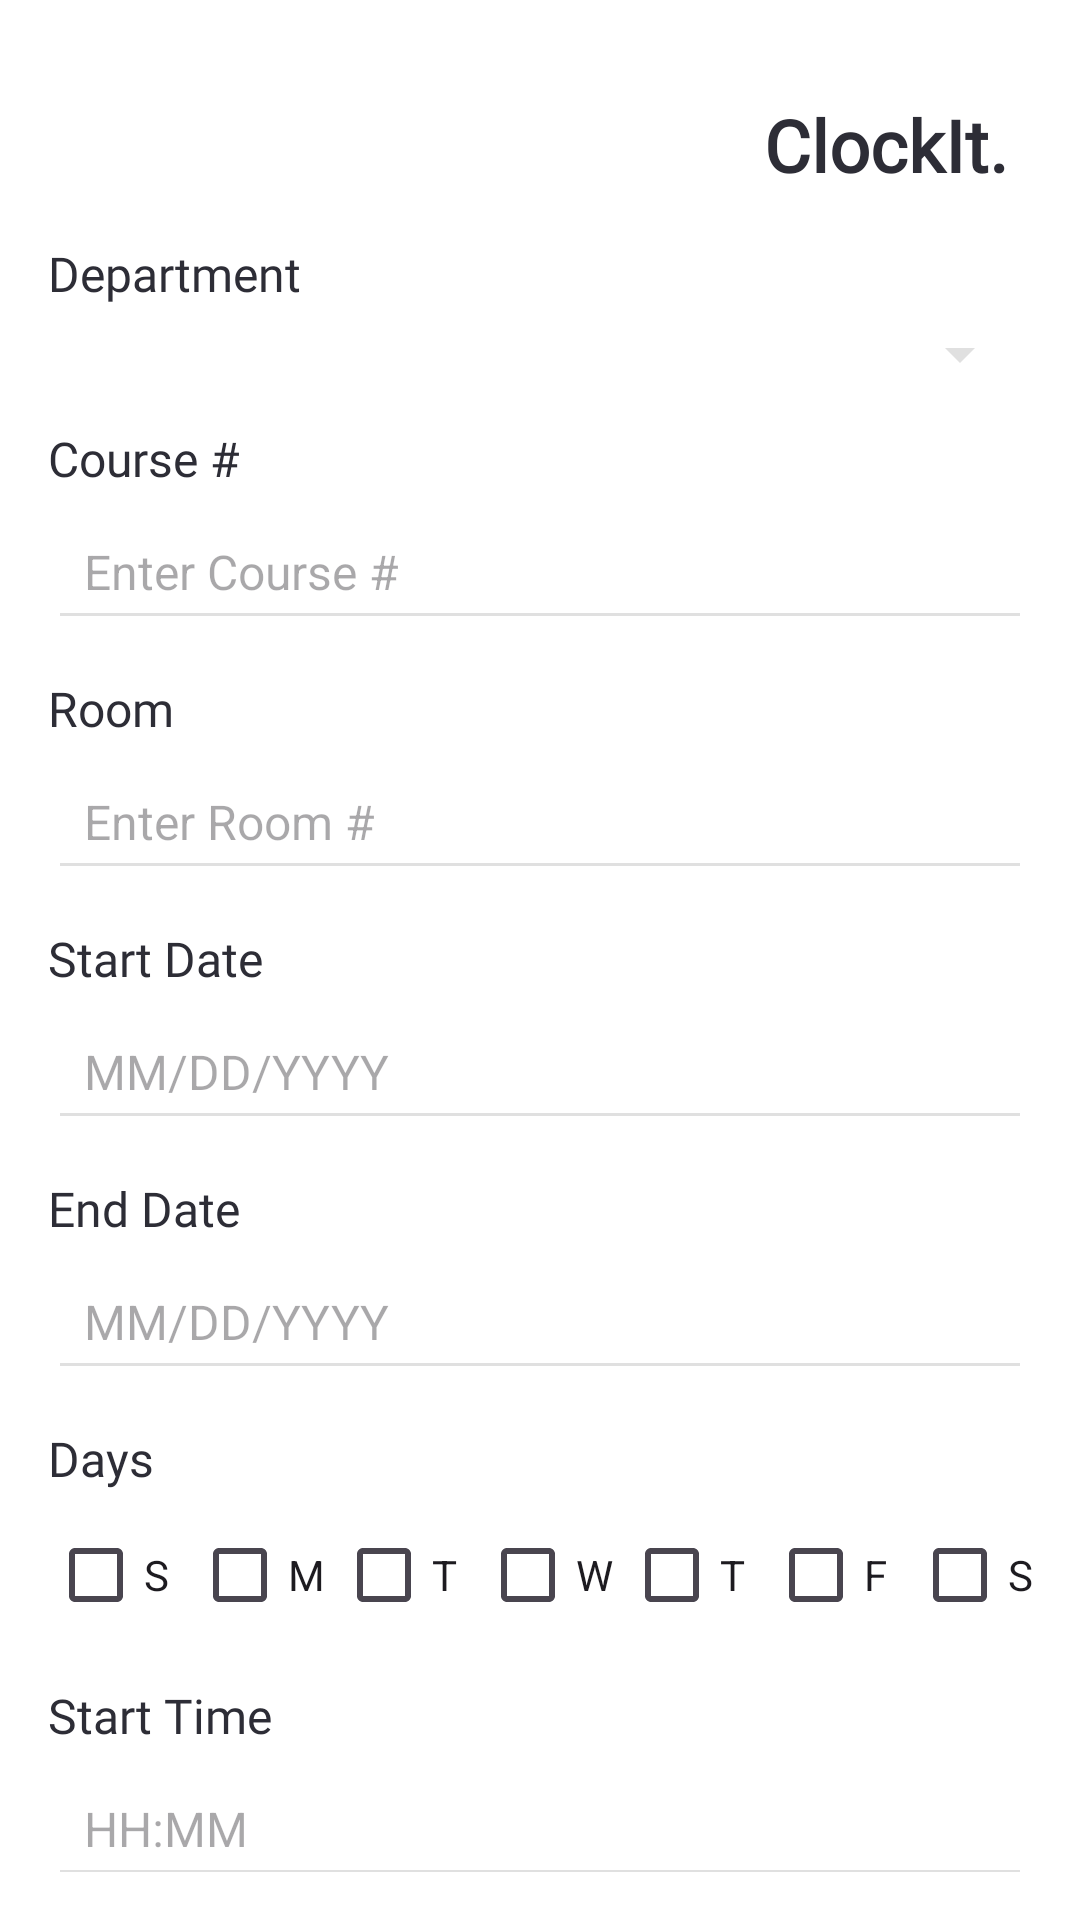

This screen was rendered from an Android layout file. Write that file and the resources it references.
<!-- AndroidManifest.xml: application theme Theme.ClockIt -->
<!-- res/layout/fragment_add_classes.xml -->
<?xml version="1.0" encoding="utf-8"?>
<androidx.constraintlayout.widget.ConstraintLayout
    xmlns:android="http://schemas.android.com/apk/res/android"
    xmlns:app="http://schemas.android.com/apk/res-auto"
    android:layout_width="match_parent"
    android:layout_height="match_parent"
    android:background="@android:color/white"
    android:padding="16dp">

    
    <TextView
        android:id="@+id/appTitle"
        android:layout_width="wrap_content"
        android:layout_height="wrap_content"
        android:fontFamily="@font/labrador_b_medium"
        android:text="ClockIt."
        android:textColor="#2D2D36"
        android:textSize="24sp"
        android:textStyle="bold"
        app:layout_constraintTop_toTopOf="parent"
        app:layout_constraintEnd_toEndOf="parent"
        android:layout_marginTop="16dp"
        android:layout_marginEnd="8dp"/>

    
    <TextView
        android:id="@+id/deptLabel"
        android:layout_width="wrap_content"
        android:layout_height="wrap_content"
        android:fontFamily="@font/labrador_b_medium"
        android:text="Department"
        android:textColor="#2D2D36"
        android:textSize="16sp"
        app:layout_constraintTop_toBottomOf="@id/appTitle"
        app:layout_constraintStart_toStartOf="parent"
        android:layout_marginTop="16dp"/>

    <Spinner
        android:id="@+id/deptSpinner"
        android:layout_width="0dp"
        android:layout_height="wrap_content"
        android:backgroundTint="#E0E0E0"
        app:layout_constraintTop_toBottomOf="@+id/deptLabel"
        app:layout_constraintStart_toStartOf="parent"
        app:layout_constraintEnd_toEndOf="parent"
        android:layout_marginTop="4dp"/>

    
    <TextView
        android:id="@+id/courseNumberLabel"
        android:layout_width="wrap_content"
        android:layout_height="wrap_content"
        android:fontFamily="@font/labrador_b_medium"
        android:text="Course #"
        android:textColor="#2D2D36"
        android:textSize="16sp"
        app:layout_constraintTop_toBottomOf="@id/deptSpinner"
        app:layout_constraintStart_toStartOf="parent"
        android:layout_marginTop="12dp"/>

    <EditText
        android:id="@+id/courseNumber"
        android:layout_width="0dp"
        android:layout_height="wrap_content"
        android:backgroundTint="#E0E0E0"
        android:hint="Enter Course #"
        android:inputType="number"
        android:padding="12dp"
        android:textSize="16sp"
        app:layout_constraintTop_toBottomOf="@id/courseNumberLabel"
        app:layout_constraintStart_toStartOf="parent"
        app:layout_constraintEnd_toEndOf="parent"
        android:layout_marginTop="4dp"/>

    
    <TextView
        android:id="@+id/roomLabel"
        android:layout_width="wrap_content"
        android:layout_height="wrap_content"
        android:fontFamily="@font/labrador_b_medium"
        android:text="Room"
        android:textColor="#2D2D36"
        android:textSize="16sp"
        app:layout_constraintTop_toBottomOf="@id/courseNumber"
        app:layout_constraintStart_toStartOf="parent"
        android:layout_marginTop="12dp"/>

    <EditText
        android:id="@+id/roomNumber"
        android:layout_width="0dp"
        android:layout_height="wrap_content"
        android:backgroundTint="#E0E0E0"
        android:hint="Enter Room #"
        android:inputType="text"
        android:padding="12dp"
        android:textSize="16sp"
        app:layout_constraintTop_toBottomOf="@id/roomLabel"
        app:layout_constraintStart_toStartOf="parent"
        app:layout_constraintEnd_toEndOf="parent"
        android:layout_marginTop="4dp"/>

    
    <TextView
        android:id="@+id/startDateLabel"
        android:layout_width="wrap_content"
        android:layout_height="wrap_content"
        android:fontFamily="@font/labrador_b_medium"
        android:text="Start Date"
        android:textColor="#2D2D36"
        android:textSize="16sp"
        app:layout_constraintTop_toBottomOf="@id/roomNumber"
        app:layout_constraintStart_toStartOf="parent"
        android:layout_marginTop="12dp"/>

    <EditText
        android:id="@+id/startDate"
        android:layout_width="0dp"
        android:layout_height="wrap_content"
        android:backgroundTint="#E0E0E0"
        android:hint="MM/DD/YYYY"
        android:inputType="date"
        android:padding="12dp"
        android:textSize="16sp"
        app:layout_constraintTop_toBottomOf="@id/startDateLabel"
        app:layout_constraintStart_toStartOf="parent"
        app:layout_constraintEnd_toEndOf="parent"
        android:layout_marginTop="4dp"/>

    
    <TextView
        android:id="@+id/endDateLabel"
        android:layout_width="wrap_content"
        android:layout_height="wrap_content"
        android:fontFamily="@font/labrador_b_medium"
        android:text="End Date"
        android:textColor="#2D2D36"
        android:textSize="16sp"
        app:layout_constraintTop_toBottomOf="@id/startDate"
        app:layout_constraintStart_toStartOf="parent"
        android:layout_marginTop="12dp"/>

    <EditText
        android:id="@+id/endDate"
        android:layout_width="0dp"
        android:layout_height="wrap_content"
        android:backgroundTint="#E0E0E0"
        android:hint="MM/DD/YYYY"
        android:inputType="date"
        android:padding="12dp"
        android:textSize="16sp"
        app:layout_constraintTop_toBottomOf="@id/endDateLabel"
        app:layout_constraintStart_toStartOf="parent"
        app:layout_constraintEnd_toEndOf="parent"
        android:layout_marginTop="4dp"/>

    
    <TextView
        android:id="@+id/daysLabel"
        android:layout_width="wrap_content"
        android:layout_height="wrap_content"
        android:fontFamily="@font/labrador_b_medium"
        android:text="Days"
        android:textColor="#2D2D36"
        android:textSize="16sp"
        app:layout_constraintTop_toBottomOf="@id/endDate"
        app:layout_constraintStart_toStartOf="parent"
        android:layout_marginTop="12dp"/>

    <LinearLayout
        android:id="@+id/daysLayout"
        android:layout_width="0dp"
        android:layout_height="wrap_content"
        android:orientation="horizontal"
        app:layout_constraintTop_toBottomOf="@id/daysLabel"
        app:layout_constraintStart_toStartOf="parent"
        app:layout_constraintEnd_toEndOf="parent"
        android:layout_marginTop="4dp">

        
        <CheckBox android:id="@+id/sunday" android:layout_width="wrap_content" android:layout_height="wrap_content" android:text="S"/>
        <CheckBox android:id="@+id/monday" android:layout_width="wrap_content" android:layout_height="wrap_content" android:text="M"/>
        <CheckBox android:id="@+id/tuesday" android:layout_width="wrap_content" android:layout_height="wrap_content" android:text="T"/>
        <CheckBox android:id="@+id/wednesday" android:layout_width="wrap_content" android:layout_height="wrap_content" android:text="W"/>
        <CheckBox android:id="@+id/thursday" android:layout_width="wrap_content" android:layout_height="wrap_content" android:text="T"/>
        <CheckBox android:id="@+id/friday" android:layout_width="wrap_content" android:layout_height="wrap_content" android:text="F"/>
        <CheckBox android:id="@+id/saturday" android:layout_width="wrap_content" android:layout_height="wrap_content" android:text="S"/>
    </LinearLayout>

    
    <TextView
        android:id="@+id/startTimeLabel"
        android:layout_width="wrap_content"
        android:layout_height="wrap_content"
        android:fontFamily="@font/labrador_b_medium"
        android:text="Start Time"
        android:textColor="#2D2D36"
        android:textSize="16sp"
        app:layout_constraintTop_toBottomOf="@id/daysLayout"
        app:layout_constraintStart_toStartOf="parent"
        android:layout_marginTop="12dp"/>

    <EditText
        android:id="@+id/startTime"
        android:layout_width="0dp"
        android:layout_height="wrap_content"
        android:backgroundTint="#E0E0E0"
        android:hint="HH:MM"
        android:inputType="time"
        android:padding="12dp"
        android:textSize="16sp"
        app:layout_constraintTop_toBottomOf="@id/startTimeLabel"
        app:layout_constraintStart_toStartOf="parent"
        app:layout_constraintEnd_toEndOf="parent"
        android:layout_marginTop="4dp"/>

    
    <TextView
        android:id="@+id/endTimeLabel"
        android:layout_width="wrap_content"
        android:layout_height="wrap_content"
        android:fontFamily="@font/labrador_b_medium"
        android:text="End Time"
        android:textColor="#2D2D36"
        android:textSize="16sp"
        app:layout_constraintTop_toBottomOf="@id/startTime"
        app:layout_constraintStart_toStartOf="parent"
        android:layout_marginTop="12dp"/>

    <EditText
        android:id="@+id/endTime"
        android:layout_width="0dp"
        android:layout_height="wrap_content"
        android:backgroundTint="#E0E0E0"
        android:hint="HH:MM"
        android:inputType="time"
        android:padding="12dp"
        android:textSize="16sp"
        app:layout_constraintTop_toBottomOf="@id/endTimeLabel"
        app:layout_constraintStart_toStartOf="parent"
        app:layout_constraintEnd_toEndOf="parent"
        android:layout_marginTop="4dp"/>

    
    <Button
        android:id="@+id/saveButton"
        android:layout_width="0dp"
        android:layout_height="wrap_content"
        android:backgroundTint="#2D2D36"
        android:text="Save Class"
        android:textColor="@android:color/white"
        android:textSize="16sp"
        app:layout_constraintTop_toBottomOf="@id/endTime"
        app:layout_constraintStart_toStartOf="parent"
        app:layout_constraintEnd_toEndOf="parent"
        android:layout_marginTop="12dp"
        android:layout_marginBottom="16dp"/>

</androidx.constraintlayout.widget.ConstraintLayout>
<!-- resources referenced by this layout -->
<resources>
  <style name="Theme.ClockIt" parent="Base.Theme.ClockIt" />
  <style name="Base.Theme.ClockIt" parent="Theme.Material3.DayNight.NoActionBar">
          
          
      </style>
</resources>
